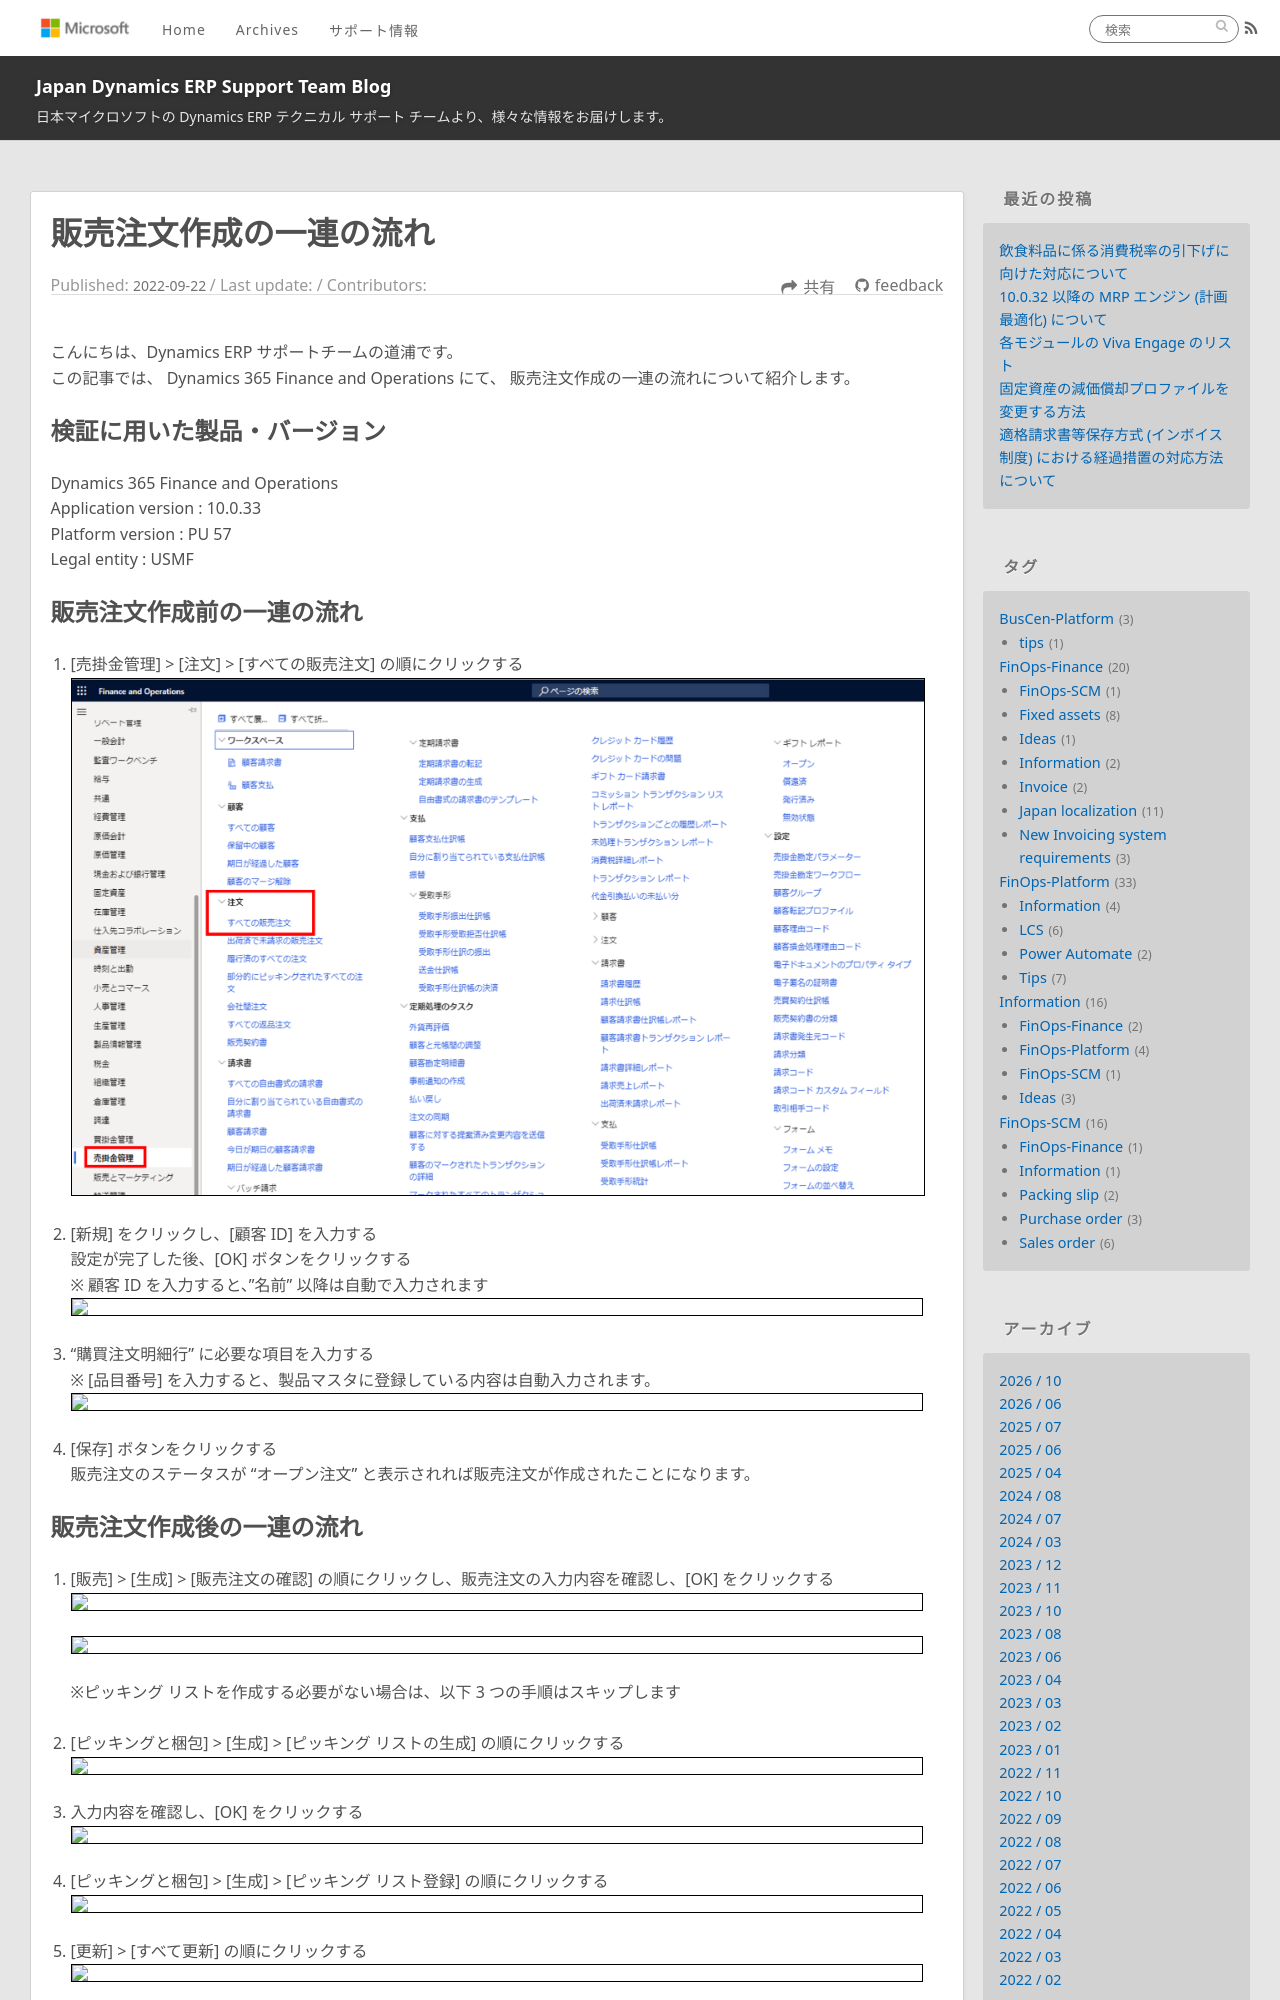

repository: jpd365erpsup/blog · page: FinOps-SCM/how-to-create-sales-order/index.html · generator: jekyll

---
title: 販売注文作成の一連の流れ
date: 2022-09-22
tags:
  - FinOps-SCM
  - Sales order
disableDisclaimer: false
---


こんにちは、Dynamics ERP サポートチームの道浦です。  
この記事では、 Dynamics 365 Finance and Operations にて、 販売注文作成の一連の流れについて紹介します。


<!-- more -->
## 検証に用いた製品・バージョン
Dynamics 365 Finance and Operations      
Application version : 10.0.33    
Platform version : PU 57  
Legal entity : USMF  

## 販売注文作成前の一連の流れ
1. [売掛金管理] > [注文] > [すべての販売注文] の順にクリックする  
    ![](./how-to-create-sales-order/step1.png)

1. [新規] をクリックし、[顧客 ID] を入力する
    設定が完了した後、[OK] ボタンをクリックする  
    ※ 顧客 ID を入力すると、"名前" 以降は自動で入力されます
    ![](./how-to-create-sales-order/step2.png)

1. "購買注文明細行" に必要な項目を入力する  
    ※ [品目番号] を入力すると、製品マスタに登録している内容は自動入力されます。
    ![](./how-to-create-sales-order/step3.png)

1. [保存] ボタンをクリックする  
    販売注文のステータスが "オープン注文" と表示されれば販売注文が作成されたことになります。
